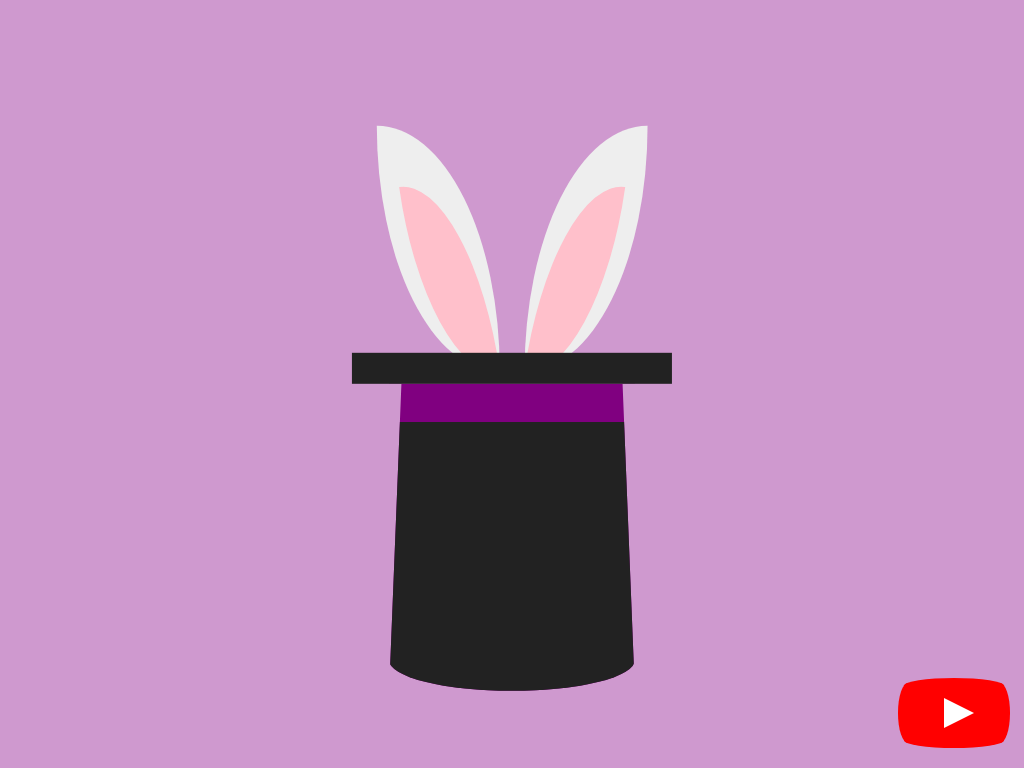

Recreate this image using only HTML and CSS.

<!-- file: rabbit-in-the-hat.html -->
<!doctype html>
<html lang="en">
<head>
  <meta charset="utf-8">
  <meta name="viewport" content="width=device-width, initial-scale=1">
  <title>Rabbit in the hat</title>
  <link rel="stylesheet" href="rabbit-in-the-hat.css">
</head>
<body>
<div class="cartoon hb">
<div class="ear ha"></div>
<div class="ear ha"></div>
<div class="hat ha"></div>
</div>
<a href="https://www.youtube.com/watch?v=JoFO-I44Ryg" id="youtube" target="_blank">
<span>See how this video was made</span>
</a>

</body>
</html>


/* file: rabbit-in-the-hat.css */
/* Álvaro Montoro · https://codepen.io/alvaromontoro/pen/yLJjWGR
   Collection: https://github.com/pagespeed-pro/css-art.com/tree/1ce83a9cee23fec9a7b1d665c8b40f9d464c97ee/artwork/rabbit-in-the-hat */
html, body {
  background: #8086;
}
.cartoon {
  position: absolute;
  top: 50%;
  left: 50%;
  transform: translate(-50%, -50%);
  width: 80vmin;
  height: 80vmin;
}

.cartoon div {
  position: absolute;
  box-sizing: border-box;
}

.b {
  border: 0.5vmin solid;
}

.r {
  border-radius: 100%;
}

.hb::before,
.ha::after {
  content: "";
  display: block;
  position: absolute;
  box-sizing: border-box;
}

/****/
.hat {
  width: 40%;
  height: 50%;
  background: purple;
  bottom: 0;
  left: 50%;
  transform: translate(-50%, 0);
  border-radius: 50% / 0 0 10% 10%;
  box-shadow: inset 0 -95vmin 0 -60vmin #222;
  clip-path: polygon(100% 100%, 0% 100%, 5% 0%, -20% 0%, -20% -100%, 120% -100%, 120% 0%, 95% 0%)
}

.hat::after {
  top: -10%;
  height: 10%;
  left: -15%;
  width: 130%;
  background: #222;
}

.ear {
  width: 20%;
  height: 40%;
  border-radius: 0% 100%;
  background: #eee;
  top: 8%;
  left: 28%;
  transform-origin: bottom right;
}

.ear::after {
  width: 60%;
  height: 80%;
  background: pink;
  bottom: 0;
  border-radius: 0% 100%;
  left: 40%;
  transform-origin: bottom right;
  transform: rotate(-8deg);
}

.ear + .ear {
  transform: scaleX(-1);
  left: auto;
  right: 48%;
}

@keyframes moveEar1 {
  0%, 100% {
    transform: rotate(0deg);
  }
  50% {
    transform: rotate(-8deg);
  }
}

@keyframes moveEar2 {
  0%, 100% {
    transform: scaleX(-1) rotate(0deg);
  }
  50% {
    transform: scaleX(-1) rotate(-8deg);
  }
}

.cartoon:hover .ear {
  animation: moveEar1 0.5s linear infinite;
}

.cartoon:hover .ear + .ear {
  animation: moveEar2 0.5s linear infinite;
}


/***/

#youtube {
  z-index: 2;
  display: block;
  width: 100px;
  height: 70px;
  position: absolute;
  bottom: 20px;
  right: 20px;
  background: red;
  border-radius: 50% / 11%;
  transition: transform 0.5s;
}

#youtube:hover,
#youtube:focus {
  transform: scale(1.1);
}

#youtube::before {
  content: "";
  display: block;
  position: absolute;
  top: 7.5%;
  left: -6%;
  width: 112%;
  height: 85%;
  background: red;
  border-radius: 9% / 50%;
}

#youtube::after {
  content: "";
  display: block;
  position: absolute;
  top: 20px;
  left: 40px;
  width: 45px;
  height: 30px;
  border: 15px solid transparent;
  box-sizing: border-box;
  border-left: 30px solid white;
}

#youtube span {
  font-size: 0;
  position: absolute;
  width: 0;
  height: 0;
  overflow: hidden;
}
